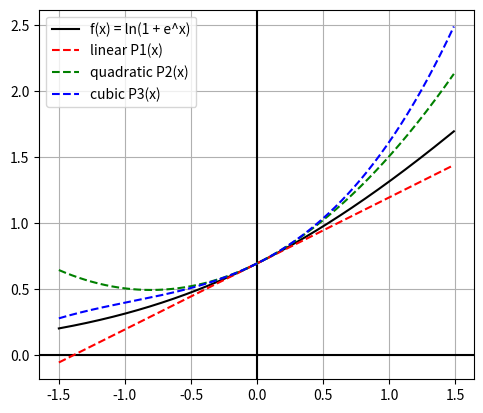

Reproduce this figure in Python.
from matplotlib import pyplot as plt
import numpy as np
#import pandas as pd
import math

"""
* find linear and quadratic
* taylor polynomials for
* f(x) = ln(1 + e^x), where a = 0
"""

# all functions share this domain
x = np.arange(-1.5, 1.5, 0.01)
a = 0

# f(x)= e^(cos(x))
def f(n):
  return math.log(1 + math.exp(n))

# creates a list of range values for (dy/dx)^n, 
# i think this finds gradient, as in derivative at each point?
def deriv(n=1):
  return [dydx(j, degree=n) for j in x]
  
# generalized derivative: (dy/dx)^n?
def dydx(v, degree):
  h = math.exp(-6)
  if degree > 1:
    return dydx((f(v) - f(v-h))/(h), degree-1)
  else:
    return (f(v) - f(v-h))/(h)


# generalized Taylor Polynomial attempt
def nth_taylor_poly(n):
  poly = []
  for j in x:
    sum_poly = 0
    
    for i in range(n+1):
      if i == 0:
        sum_poly += f(j)
      else:
        sum_poly += ((j - a)**i)*dydx(j, degree=i)/(math.factorial(i))
    
    poly.append(sum_poly)
  return poly
  


fx = [f(i) for i in x]
fp = [dydx(a, 1) for i in x]
fpp = [dydx(a, 2) for i in x]
fp3 = [dydx(a, 3) for i in x]
"""
p1 = nth_taylor_poly(1)
p2 = nth_taylor_poly(2)
p3 = nth_taylor_poly(3)
"""
p1 = [f(a) + (i-a)*j for i, j in zip(x,fp)]
p2 = [f(a) + (i-a)*j + (0.5)*((i-a)**2)*k for i,j,k in zip(x,fp,fpp)]

p3 = [f(a) + (i-a)*j + (0.5)*((i-a)**2)*k + (1/6)*((i-a)**3)*l for i,j,k,l in zip(x,fp,fpp, fp3)]

#grab subplots
fig, ax = plt.subplots()

# fix aspect ratios
ax.set_aspect('equal')
ax.grid(True, which='both')

# horiz and vert axis colors
ax.axhline(y=0, color='k')
ax.axvline(x=0, color='k')

# plot f(x), P1(x), P2(x)
ax.plot(x, fx, 'k', label='f(x) = ln(1 + e^x)')
ax.plot(x, p1, 'r--', label='linear P1(x)')
ax.plot(x, p2, 'g--', label='quadratic P2(x)')
ax.plot(x, p3, 'b--', label='cubic P3(x)')

ax.legend()

#ax.set_ylim(ymin=-1.5, ymax = 1.5)
plt.savefig('ln_table.png')

plt.show()